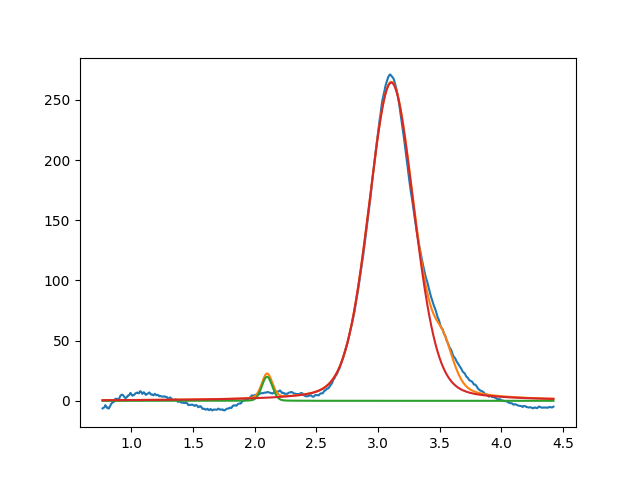

The file beside this chart, header and first rows:
2.099999999999999645e+00, 2.000000000000000355e+01, 1.000000000000000194e-01, 8.886949311294813914e-01
3.107434541985140797e+00, 2.642849057751702162e+02, 4.347366244341532848e-01, 7.764926836985321934e-01
3.531818069690947137e+00, 2.999999999999999645e+01, 1.999999999999999833e-01, 6.042124423450152548e-01
